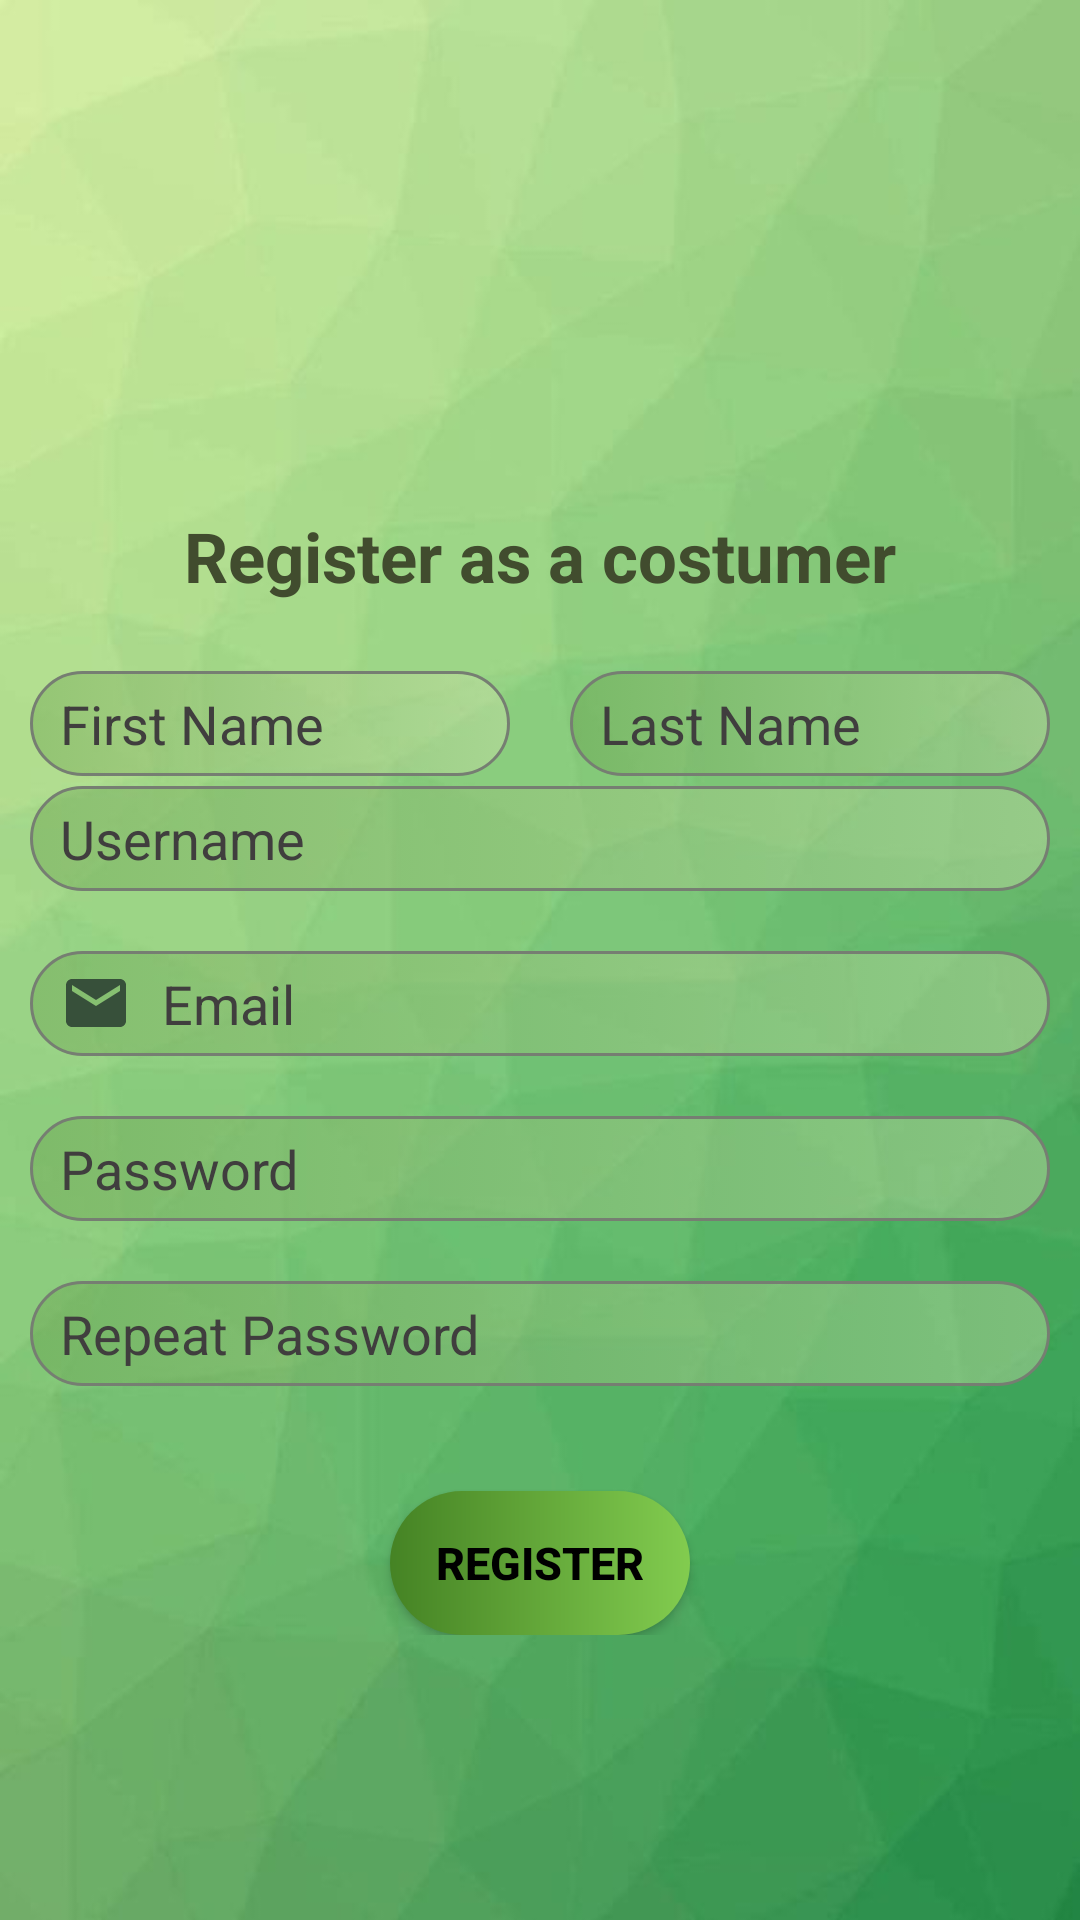

Here is an Android app screen rendered from its layout file. Give the layout XML and the strings, colors and styles it references.
<!-- AndroidManifest.xml: application theme Theme.MentalWellBeing -->
<!-- res/layout/fragment_register.xml -->
<?xml version="1.0" encoding="utf-8"?>
<androidx.constraintlayout.widget.ConstraintLayout xmlns:android="http://schemas.android.com/apk/res/android"
    xmlns:app="http://schemas.android.com/apk/res-auto"
    xmlns:tools="http://schemas.android.com/tools"
    android:layout_width="match_parent"
    android:layout_height="match_parent"
    tools:context=".MainActivity"
    android:orientation="vertical"
    android:background="@drawable/pxlpxl">

    <LinearLayout
        android:id="@+id/linearLayout3"
        android:layout_width="match_parent"
        android:layout_height="wrap_content"
        android:gravity="center"
        android:orientation="horizontal"
        android:weightSum="2"
        app:layout_constraintBottom_toBottomOf="parent"
        app:layout_constraintEnd_toEndOf="parent"
        app:layout_constraintHorizontal_bias="0.0"
        app:layout_constraintStart_toStartOf="parent"
        app:layout_constraintTop_toTopOf="parent"
        app:layout_constraintVertical_bias="0.365">

        <EditText
            android:id="@+id/firstname"
            android:layout_width="match_parent"
            android:layout_height="35dp"
            android:layout_margin="10dp"
            android:layout_weight="1"
            android:background="@drawable/custom_input"
            android:drawablePadding="10dp"
            android:hint="First Name"
            android:maxLines="1"
            android:paddingStart="10dp"
            android:paddingEnd="10dp"
            android:textColor="#1E1D1D"
            android:textColorHint="#403E3E"
            android:textSize="18sp" />

        <EditText
            android:id="@+id/lastname"
            android:layout_width="match_parent"
            android:layout_height="35dp"
            android:layout_margin="10dp"
            android:layout_weight="1"
            android:background="@drawable/custom_input"
            android:drawablePadding="10dp"
            android:hint="Last Name"
            android:maxLines="1"
            android:paddingStart="10dp"
            android:paddingEnd="10dp"
            android:textColor="#1E1D1D"
            android:textColorHint="#403E3E"
            android:textSize="18sp" />

    </LinearLayout>

    <LinearLayout
        android:id="@+id/linearLayout"
        android:layout_width="match_parent"
        android:layout_height="wrap_content"
        android:gravity="center"
        android:orientation="vertical"
        app:layout_constraintBottom_toBottomOf="parent"
        app:layout_constraintEnd_toEndOf="parent"
        app:layout_constraintHorizontal_bias="0.0"
        app:layout_constraintStart_toStartOf="parent"
        app:layout_constraintTop_toTopOf="@+id/linearLayout3"
        app:layout_constraintVertical_bias="0.287">

        <EditText
            android:id="@+id/username"
            android:layout_width="match_parent"
            android:layout_height="35dp"
            android:layout_margin="10dp"
            android:background="@drawable/custom_input"
            android:drawablePadding="10dp"
            android:hint="Username"
            android:maxLines="1"
            android:paddingStart="10dp"
            android:paddingEnd="10dp"
            android:textColor="#1E1D1D"
            android:textColorHint="#403E3E"
            android:textSize="18sp" />


        <EditText
            android:id="@+id/emailreg"
            android:layout_width="match_parent"
            android:layout_height="35dp"
            android:layout_margin="10dp"
            android:background="@drawable/custom_input"
            android:drawableStart="@drawable/custom_email_icon"
            android:drawablePadding="10dp"
            android:hint="Email"
            android:maxLines="1"
            android:paddingStart="10dp"
            android:paddingEnd="10dp"
            android:textColor="#1E1D1D"
            android:textColorHint="#403E3E"
            android:textSize="18sp" />


        <EditText
            android:id="@+id/passwordreg"
            android:layout_width="match_parent"
            android:layout_height="35dp"
            android:layout_margin="10dp"
            android:background="@drawable/custom_input"
            android:drawableStart="@drawable/custom_lock_icon"
            android:drawablePadding="10dp"
            android:hint="Password"
            android:maxLines="1"
            android:paddingStart="10dp"
            android:paddingEnd="10dp"
            android:textColor="#1E1D1D"
            android:textColorHint="#403E3E"
            android:textSize="18sp" />

        <EditText
            android:id="@+id/repeatpasswordreg"
            android:layout_width="match_parent"
            android:layout_height="35dp"
            android:layout_margin="10dp"
            android:background="@drawable/custom_input"
            android:drawableStart="@drawable/custom_lock_icon"
            android:drawablePadding="10dp"
            android:hint="Repeat Password"
            android:maxLines="1"
            android:paddingStart="10dp"
            android:paddingEnd="10dp"
            android:textColor="#1E1D1D"
            android:textColorHint="#403E3E"
            android:textSize="18sp" />

        <androidx.appcompat.widget.AppCompatButton
            android:id="@+id/registerbtn"
            android:layout_width="100dp"
            android:layout_height="wrap_content"
            android:layout_gravity="center"
            android:layout_marginTop="25dp"
            android:background="@drawable/custom_button"
            android:text="REGISTER"
            android:textColor="#000000"
            android:textSize="15sp"
            android:textStyle="bold" />

    </LinearLayout>

    <ImageView
        android:id="@+id/imageView"
        android:layout_width="100dp"
        android:layout_height="100dp"
        android:src="@drawable/addanaccount"
        app:layout_constraintBottom_toTopOf="@+id/linearLayout3"
        app:layout_constraintEnd_toEndOf="parent"
        app:layout_constraintStart_toStartOf="parent"
        app:layout_constraintTop_toTopOf="parent" />

    <TextView
        android:layout_width="wrap_content"
        android:layout_height="wrap_content"
        android:text="Register as a costumer"
        android:textSize="23sp"
        android:textStyle="bold"
        android:textColor="#414C2E"
        app:layout_constraintBottom_toTopOf="@+id/linearLayout3"
        app:layout_constraintEnd_toEndOf="parent"
        app:layout_constraintStart_toStartOf="parent"
        app:layout_constraintTop_toBottomOf="@+id/imageView" />


</androidx.constraintlayout.widget.ConstraintLayout>
<!-- resources referenced by this layout -->
<resources>
  <!-- drawable custom_button (drawable) -->
  <?xml version="1.0" encoding="utf-8"?>
  <shape xmlns:android="http://schemas.android.com/apk/res/android" android:shape="rectangle">
      <gradient android:startColor="#458324" android:endColor="#82CC4F"/>
  
      <corners android:radius="100dp"/>
  
  </shape>
  <!-- drawable custom_email_icon (drawable) -->
  <?xml version="1.0" encoding="utf-8"?>
  <selector xmlns:android="http://schemas.android.com/apk/res/android">
  <item android:state_focused="true" android:drawable="@drawable/ic_baseline_email_focused"/>
      <item android:state_focused="false" android:drawable="@drawable/ic_baseline_email_24"/>
  </selector>
  <!-- drawable custom_input (drawable) -->
  <?xml version="1.0" encoding="utf-8"?>
  <selector xmlns:android="http://schemas.android.com/apk/res/android">
  
      <item android:state_enabled="true" android:state_focused="true">
          <shape android:shape="rectangle">
              <gradient android:startColor="#759E64" android:endColor="#D5E3AF"/>
              <corners android:radius="20dp"/>
              <stroke android:color="#194506" android:width="1dp"/>
          </shape>
      </item>
  
      <item android:state_enabled="true" >
          <shape android:shape="rectangle">
              <gradient android:startColor="#66669F4B" android:endColor="#66D5E3AF"/>
              <corners android:radius="20dp"/>
              <stroke android:color="#767E72" android:width="1dp"/>
          </shape>
      </item>
  
  </selector>
  <!-- drawable pxlpxl: jpg bitmap (drawable, 15336 bytes) -->
  <style name="Theme.MentalWellBeing" parent="Theme.MaterialComponents.DayNight.NoActionBar">
          
          <item name="colorPrimary">@color/purple_500</item>
          <item name="colorPrimaryVariant">@color/purple_700</item>
          <item name="colorOnPrimary">@color/white</item>
          
          <item name="colorSecondary">@color/teal_200</item>
          <item name="colorSecondaryVariant">@color/teal_700</item>
          <item name="colorOnSecondary">@color/black</item>
          
          <item name="android:statusBarColor">?attr/colorPrimaryVariant</item>
          
      </style>
  <!-- drawable ic_baseline_email_focused (drawable) -->
  <vector android:height="24dp" android:tint="#2C422E"
      android:viewportHeight="24" android:viewportWidth="24"
      android:width="24dp" xmlns:android="http://schemas.android.com/apk/res/android">
      <path android:fillColor="@android:color/white" android:pathData="M20,4L4,4c-1.1,0 -1.99,0.9 -1.99,2L2,18c0,1.1 0.9,2 2,2h16c1.1,0 2,-0.9 2,-2L22,6c0,-1.1 -0.9,-2 -2,-2zM20,8l-8,5 -8,-5L4,6l8,5 8,-5v2z"/>
  </vector>
  <!-- drawable ic_baseline_email_24 (drawable) -->
  <vector android:height="24dp" android:tint="#37503A"
      android:viewportHeight="24" android:viewportWidth="24"
      android:width="24dp" xmlns:android="http://schemas.android.com/apk/res/android">
      <path android:fillColor="@android:color/darker_gray"
          android:pathData="M20,4L4,4c-1.1,0 -1.99,0.9 -1.99,2L2,18c0,1.1 0.9,2 2,2h16c1.1,0 2,-0.9 2,-2L22,6c0,-1.1 -0.9,-2 -2,-2zM20,8l-8,5 -8,-5L4,6l8,5 8,-5v2z"/>
  </vector>
  <!-- not gathered from this repository: default colours our renderer supplied (Android Studio template values) -->
  <color name="purple_500">#FF6200EE</color>
  <color name="purple_700">#FF3700B3</color>
  <color name="teal_200">#FF03DAC5</color>
  <color name="teal_700">#FF018786</color>
  <color name="black">#FF000000</color>
  <color name="white">#FFFFFFFF</color>
</resources>
